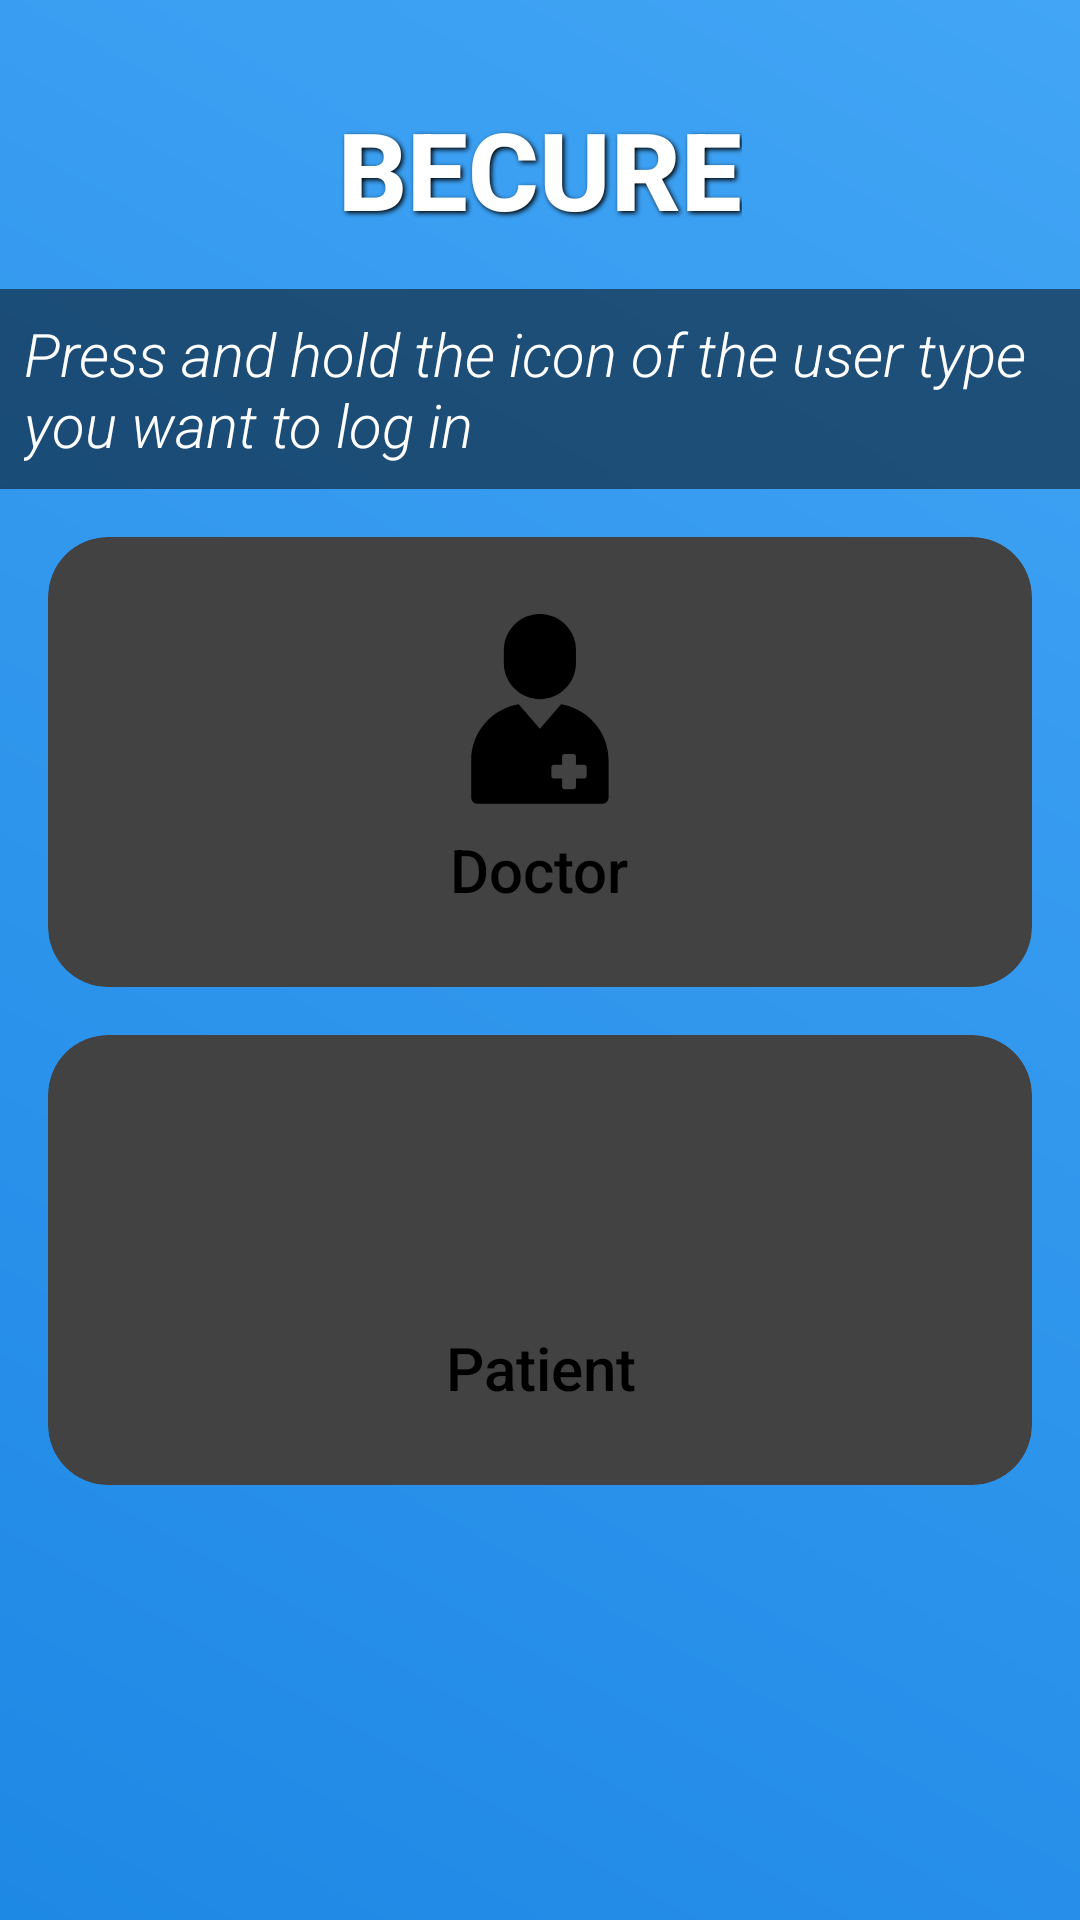

Layout XML and referenced resources for this Android screen:
<!-- AndroidManifest.xml: application theme Theme.MyApplication -->
<!-- res/layout/activity_main.xml -->
<?xml version="1.0" encoding="utf-8"?>
<androidx.constraintlayout.widget.ConstraintLayout
    xmlns:android="http://schemas.android.com/apk/res/android"
    xmlns:app="http://schemas.android.com/apk/res-auto"
    xmlns:tools="http://schemas.android.com/tools"
    android:id="@+id/main"
    android:layout_width="match_parent"
    android:layout_height="match_parent"
    android:background="@drawable/background_gradient"
    tools:context=".MainActivity">

    
    <TextView
        android:id="@+id/text_app_title"
        android:layout_width="wrap_content"
        android:layout_height="wrap_content"
        android:text="@string/app_name"
        android:textSize="36sp"
        android:textStyle="bold"
        android:fontFamily="sans-serif-medium"
        android:textColor="@color/white"
        android:shadowColor="@color/black"
        android:shadowDx="2"
        android:shadowDy="2"
        android:shadowRadius="4"
        app:layout_constraintTop_toTopOf="parent"
        app:layout_constraintStart_toStartOf="parent"
        app:layout_constraintEnd_toEndOf="parent"
        android:layout_marginTop="32dp" />

    
    <TextView
        android:id="@+id/text_blink"
        android:layout_width="wrap_content"
        android:layout_height="wrap_content"
        android:text="@string/select_user_type"
        android:textSize="20sp"
        android:fontFamily="sans-serif-light"
        android:textStyle="italic"
        android:textColor="@color/white"
        android:background="#80000000"
        android:padding="8dp"
        app:layout_constraintTop_toBottomOf="@id/text_app_title"
        app:layout_constraintStart_toStartOf="parent"
        app:layout_constraintEnd_toEndOf="parent"
        android:layout_marginTop="16dp" />

    
    <androidx.cardview.widget.CardView
        android:id="@+id/card_doctor"
        android:layout_width="0dp"
        android:layout_height="150dp"
        android:layout_margin="16dp"
        app:cardCornerRadius="20dp"
        app:cardElevation="12dp"
        android:clickable="true"
        android:focusable="true"
        app:layout_constraintStart_toStartOf="parent"
        app:layout_constraintEnd_toEndOf="parent"
        app:layout_constraintTop_toBottomOf="@id/text_blink"
        app:layout_constraintBottom_toTopOf="@+id/card_patient"
        android:layout_marginBottom="16dp"
        android:background="@drawable/doctor_gradient_background">

        <LinearLayout
            android:layout_width="match_parent"
            android:layout_height="match_parent"
            android:orientation="vertical"
            android:gravity="center">

            
            <ImageView
                android:id="@+id/icon_doctor"
                android:layout_width="64dp"
                android:layout_height="64dp"
                android:src="@drawable/ic_doctor"
                android:layout_marginBottom="8dp" />

            
            <TextView
                android:id="@+id/text_doctor"
                android:layout_width="wrap_content"
                android:layout_height="wrap_content"
                android:fontFamily="sans-serif-medium"
                android:gravity="center"
                android:text="@string/doctor"
                android:textColor="@color/black"
                android:textSize="20sp" />
        </LinearLayout>
    </androidx.cardview.widget.CardView>

    
    <androidx.cardview.widget.CardView
        android:id="@+id/card_patient"
        android:layout_width="0dp"
        android:layout_height="150dp"
        android:layout_margin="16dp"
        app:cardCornerRadius="20dp"
        app:cardElevation="12dp"
        android:clickable="true"
        android:focusable="true"
        app:layout_constraintStart_toStartOf="parent"
        app:layout_constraintEnd_toEndOf="parent"
        app:layout_constraintTop_toBottomOf="@+id/card_doctor"
        android:background="@drawable/patient_gradient_background">

        <LinearLayout
            android:layout_width="match_parent"
            android:layout_height="match_parent"
            android:orientation="vertical"
            android:gravity="center">

            
            <ImageView
                android:id="@+id/icon_patient"
                android:layout_width="64dp"
                android:layout_height="64dp"
                android:src="@drawable/ic_patient"
                android:layout_marginBottom="8dp" />

            
            <TextView
                android:id="@+id/text_patient"
                android:layout_width="wrap_content"
                android:layout_height="wrap_content"
                android:fontFamily="sans-serif-medium"
                android:gravity="center"
                android:text="@string/patient"
                android:textColor="@color/black"
                android:textSize="20sp" />
        </LinearLayout>
    </androidx.cardview.widget.CardView>
</androidx.constraintlayout.widget.ConstraintLayout>
<!-- resources referenced by this layout -->
<resources>
  <color name="black">#000000</color>
  <color name="white">#FFFFFF</color>
  <!-- drawable background_gradient (drawable) -->
  <?xml version="1.0" encoding="utf-8"?>
  <layer-list xmlns:android="http://schemas.android.com/apk/res/android">
      <item>
          <shape android:shape="rectangle">
              <gradient
                  android:angle="45"
                  android:startColor="#1E88E5"
                  android:endColor="#42A5F5"
                  android:type="linear" />
          </shape>
      </item>
  </layer-list>
  <!-- drawable doctor_gradient_background (drawable) -->
  <?xml version="1.0" encoding="utf-8"?>
  <layer-list xmlns:android="http://schemas.android.com/apk/res/android">
      <item>
          <shape android:shape="rectangle">
              <gradient
                  android:angle="45"
                  android:startColor="#43A047"
                  android:endColor="#66BB6A"
                  android:type="linear" />
          </shape>
      </item>
  </layer-list>
  <!-- drawable ic_doctor (drawable) -->
  <vector xmlns:android="http://schemas.android.com/apk/res/android" android:height="24dp" android:viewportHeight="256" android:viewportWidth="256" android:width="24dp">
        
      <path android:fillColor="#000000" android:fillType="nonZero" android:pathData="M127.86,114.86L127.86,114.86c-26.46,0 -48.1,-21.65 -48.1,-48.1l0,-17.25C79.76,23.05 101.4,1.41 127.86,1.41l0,0c26.46,0 48.1,21.65 48.1,48.1l0,17.25C175.96,93.21 154.31,114.86 127.86,114.86z" android:strokeColor="#00000000" android:strokeLineCap="butt" android:strokeLineJoin="miter" android:strokeWidth="2.81"/>
        
      <path android:fillColor="#000000" android:fillType="nonZero" android:pathData="M156.18,121.68L127.86,154.38L99.54,121.68c-35.77,5.95 -63.26,37.2 -63.26,74.59l0,49.76c0,4.56 3.73,8.28 8.28,8.28l166.6,0c4.56,0 8.28,-3.73 8.28,-8.28L219.44,196.27C219.44,158.88 191.94,127.63 156.18,121.68zM190.25,217.43c0,1.87 -1.52,3.39 -3.39,3.39l-10.89,0l0,10.89c0,1.87 -1.52,3.39 -3.39,3.39L160.82,235.11c-1.87,0 -3.39,-1.52 -3.39,-3.39l0,-10.89l-10.89,0c-1.87,0 -3.39,-1.52 -3.39,-3.39l0,-11.74c0,-1.87 1.52,-3.39 3.39,-3.39l10.89,0L157.42,191.39c0,-1.87 1.52,-3.39 3.39,-3.39l11.74,0c1.87,0 3.39,1.52 3.39,3.39l0,10.89l10.89,0c1.87,0 3.39,1.52 3.39,3.39L190.24,217.43z" android:strokeColor="#00000000" android:strokeLineCap="butt" android:strokeLineJoin="miter" android:strokeWidth="2.81"/>
      
  </vector>
  <!-- drawable patient_gradient_background (drawable) -->
  <?xml version="1.0" encoding="utf-8"?>
  <layer-list xmlns:android="http://schemas.android.com/apk/res/android">
      <item>
          <shape android:shape="rectangle">
              <gradient
                  android:angle="45"
                  android:startColor="#E53935"
                  android:endColor="#EF5350"
                  android:type="linear" />
          </shape>
      </item>
  </layer-list>
  <string name="app_name">BECURE</string>
  <string name="doctor">Doctor</string>
  <string name="patient">Patient</string>
  <string name="select_user_type">Press and hold the icon of the user type you want to log in</string>
</resources>
